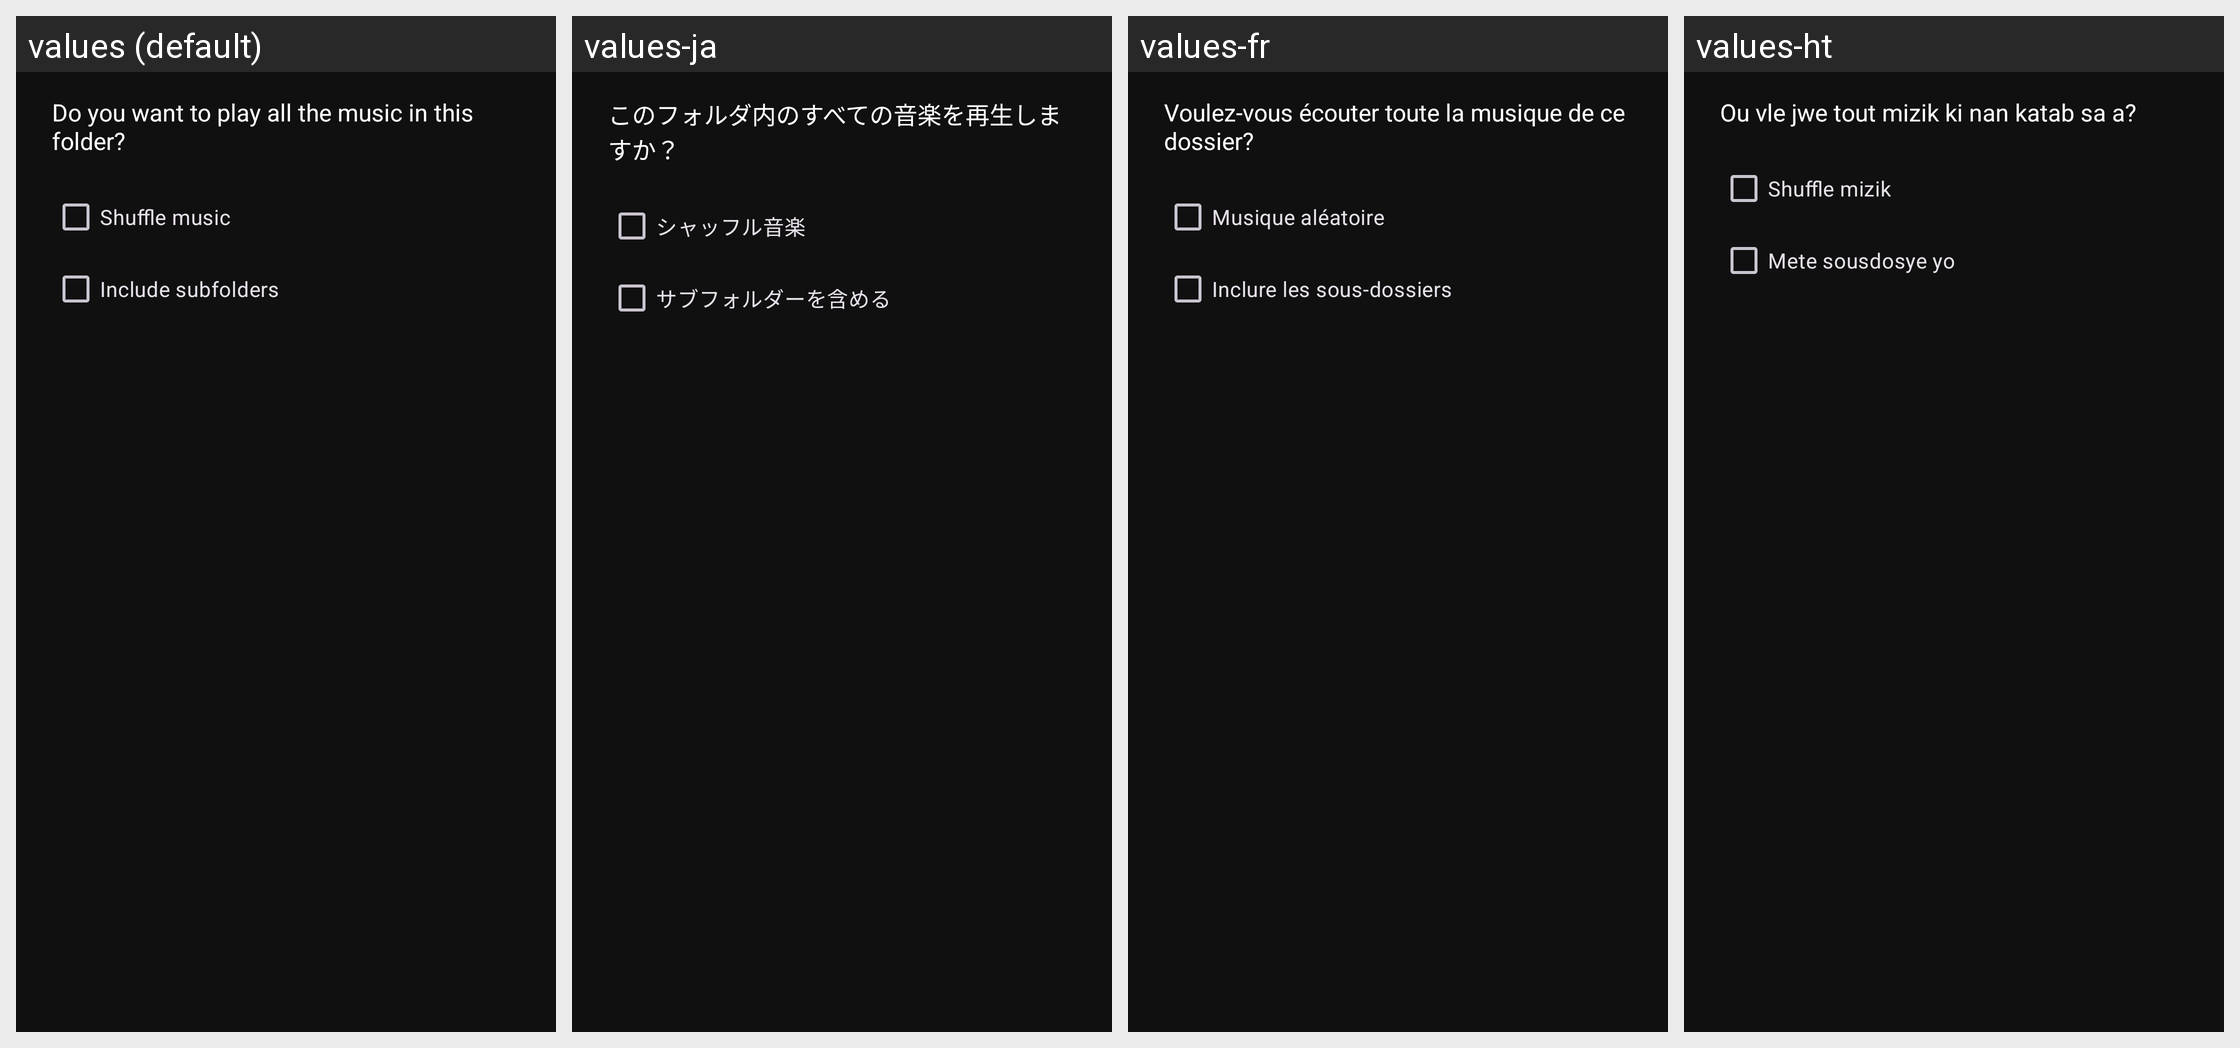

Here is an Android app screen in its default locale and in the app's own translations. Write out the translated-string differences for the strings that appear on this screen.
Android screen res/layout/dlg_media_playlist.xml rendered under 4 locales, left to right: values (default), values-ja, values-fr, values-ht. Device: Nexus 5 (rendered at 1080×1920; each locale shown at half size, 540×960, under a caption strip naming it); theme AppTheme.
Other locales in the repository, not shown: values-bn, values-de, values-fr-rCA, values-hi, values-it, values-pl, values-pt-rBR, values-th, values-tr, values-vi.
Strings drawn on this screen, with the default value and each locale's value (text and hints the layout hard-codes, and strings that could not be matched under every locale, appear in the picture but are not listed):

message_playlist
  values: Do you want to play all the music in this folder?
  values-ja: このフォルダ内のすべての音楽を再生しますか？
  values-fr: Voulez-vous écouter toute la musique de ce dossier?
  values-ht: Ou vle jwe tout mizik ki nan katab sa a?

action_shuffle_music
  values: Shuffle music
  values-ja: シャッフル音楽
  values-fr: Musique aléatoire
  values-ht: Shuffle mizik

action_recursively_play_media
  values: Include subfolders
  values-ja: サブフォルダーを含める
  values-fr: Inclure les sous-dossiers
  values-ht: Mete sousdosye yo
